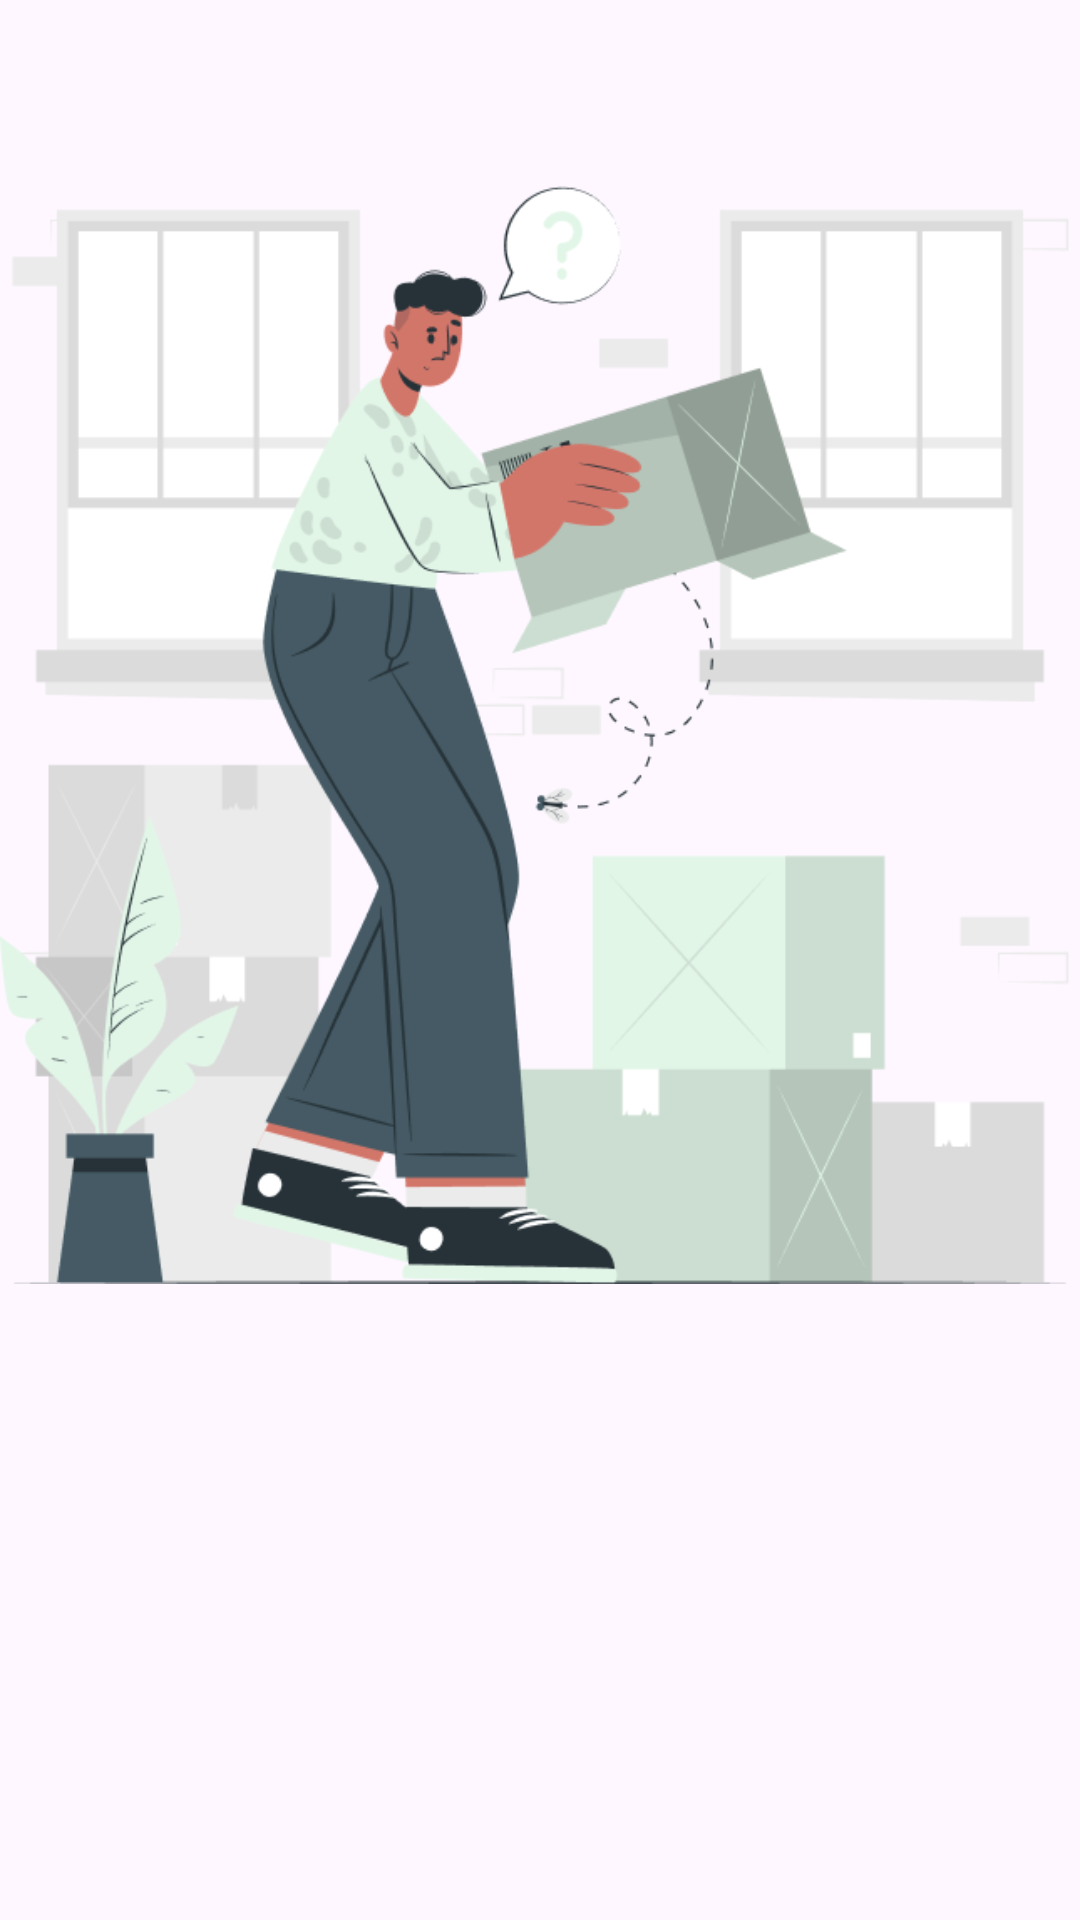

Layout XML and referenced resources for this Android screen:
<!-- AndroidManifest.xml: application theme Theme.FLIXEBLEREADS -->
<!-- res/layout/empty_data_layout.xml -->
<?xml version="1.0" encoding="utf-8"?>
<androidx.constraintlayout.widget.ConstraintLayout xmlns:android="http://schemas.android.com/apk/res/android"
    xmlns:app="http://schemas.android.com/apk/res-auto"
    xmlns:tools="http://schemas.android.com/tools"
    android:layout_width="match_parent"
             android:layout_height="match_parent">

    <ImageView
        android:id="@+id/imageView3"
        android:layout_width="match_parent"
        android:layout_height="420dp"
        android:layout_marginTop="35dp"
        app:layout_constraintEnd_toEndOf="parent"
        app:layout_constraintStart_toStartOf="parent"
        app:layout_constraintTop_toTopOf="parent"
        app:srcCompat="@mipmap/empty_pic" />

    <TextView
        android:id="@+id/Empty_Text"
        android:layout_width="wrap_content"
        android:layout_height="wrap_content"
        android:layout_marginTop="52dp"
        android:text=""
        android:textSize="20sp"
        app:layout_constraintEnd_toEndOf="parent"
        app:layout_constraintStart_toStartOf="parent"
        app:layout_constraintTop_toBottomOf="@+id/imageView3" />
</androidx.constraintlayout.widget.ConstraintLayout>
<!-- resources referenced by this layout -->
<resources>
  <!-- mipmap empty_pic: png bitmap (mipmap-xxxhdpi, 55861 bytes) -->
  <style name="Theme.FLIXEBLEREADS" parent="Base.Theme.FLIXEBLEREADS" />
  <style name="Base.Theme.FLIXEBLEREADS" parent="Theme.Material3.DayNight.NoActionBar">
          
          
      </style>
</resources>
